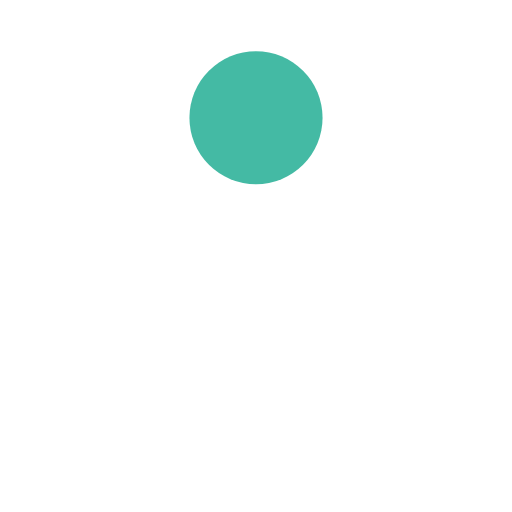
t = 0.00 s
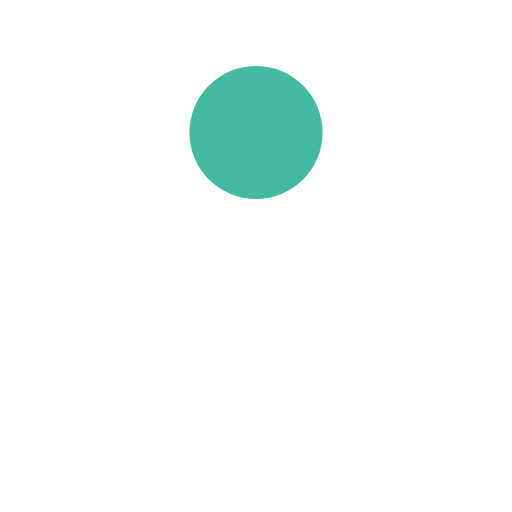
t = 0.13 s
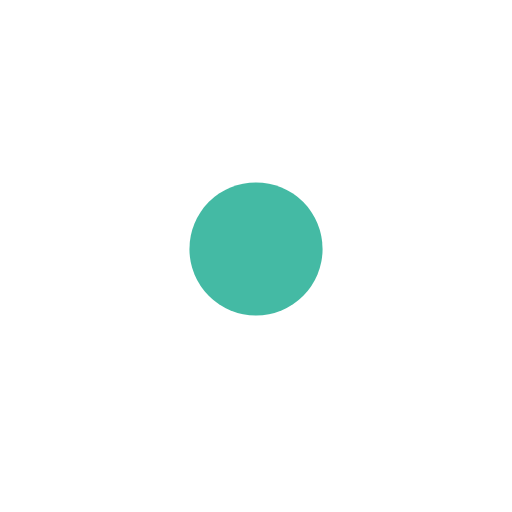
t = 0.38 s
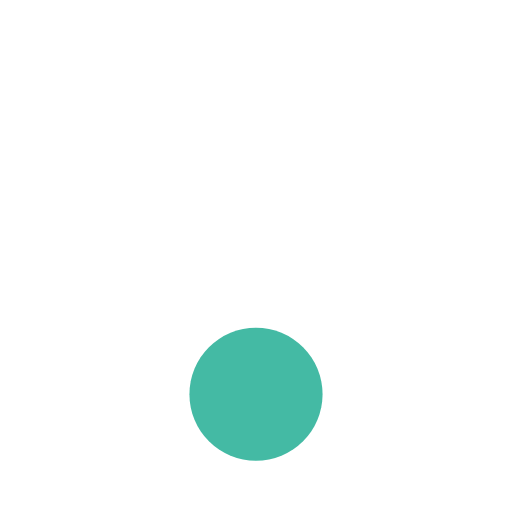
t = 0.50 s
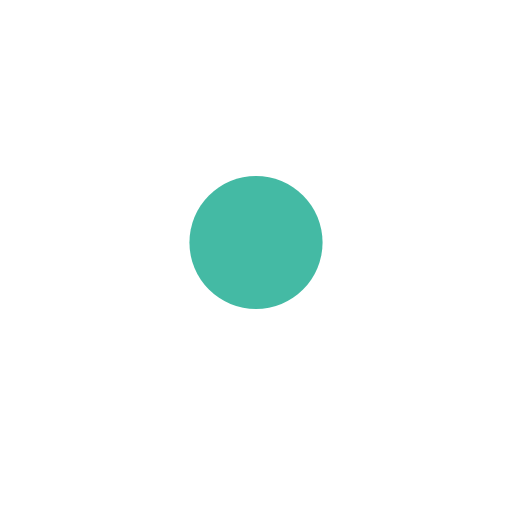
t = 0.63 s
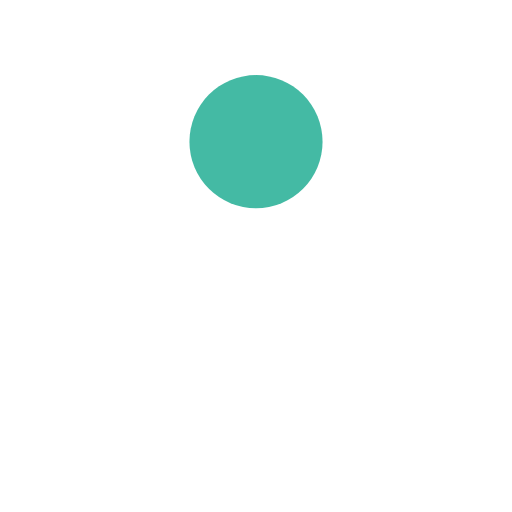
t = 0.88 s

The animated SVG that drew these frames (rendered in a browser with its animation timeline set to each time). Animation: 1 SMIL element (animate=1); one cycle of 1.00 s, repeats indefinitely.

<svg xmlns="http://www.w3.org/2000/svg" viewBox="0 0 100 100" preserveAspectRatio="xMidYMid" width="200" height="200" style="shape-rendering: auto; display: block; background: transparent;" xmlns:xlink="http://www.w3.org/1999/xlink"><g><circle fill="#44baa4" r="13" cy="23" cx="50">
  <animate values="23;77;23" keyTimes="0;0.5;1" keySplines="0.45 0 0.9 0.55;0 0.45 0.55 0.9" calcMode="spline" repeatCount="indefinite" dur="1s" attributeName="cy"></animate>
</circle><g></g></g><!-- [ldio] generated by https://loading.io --></svg>